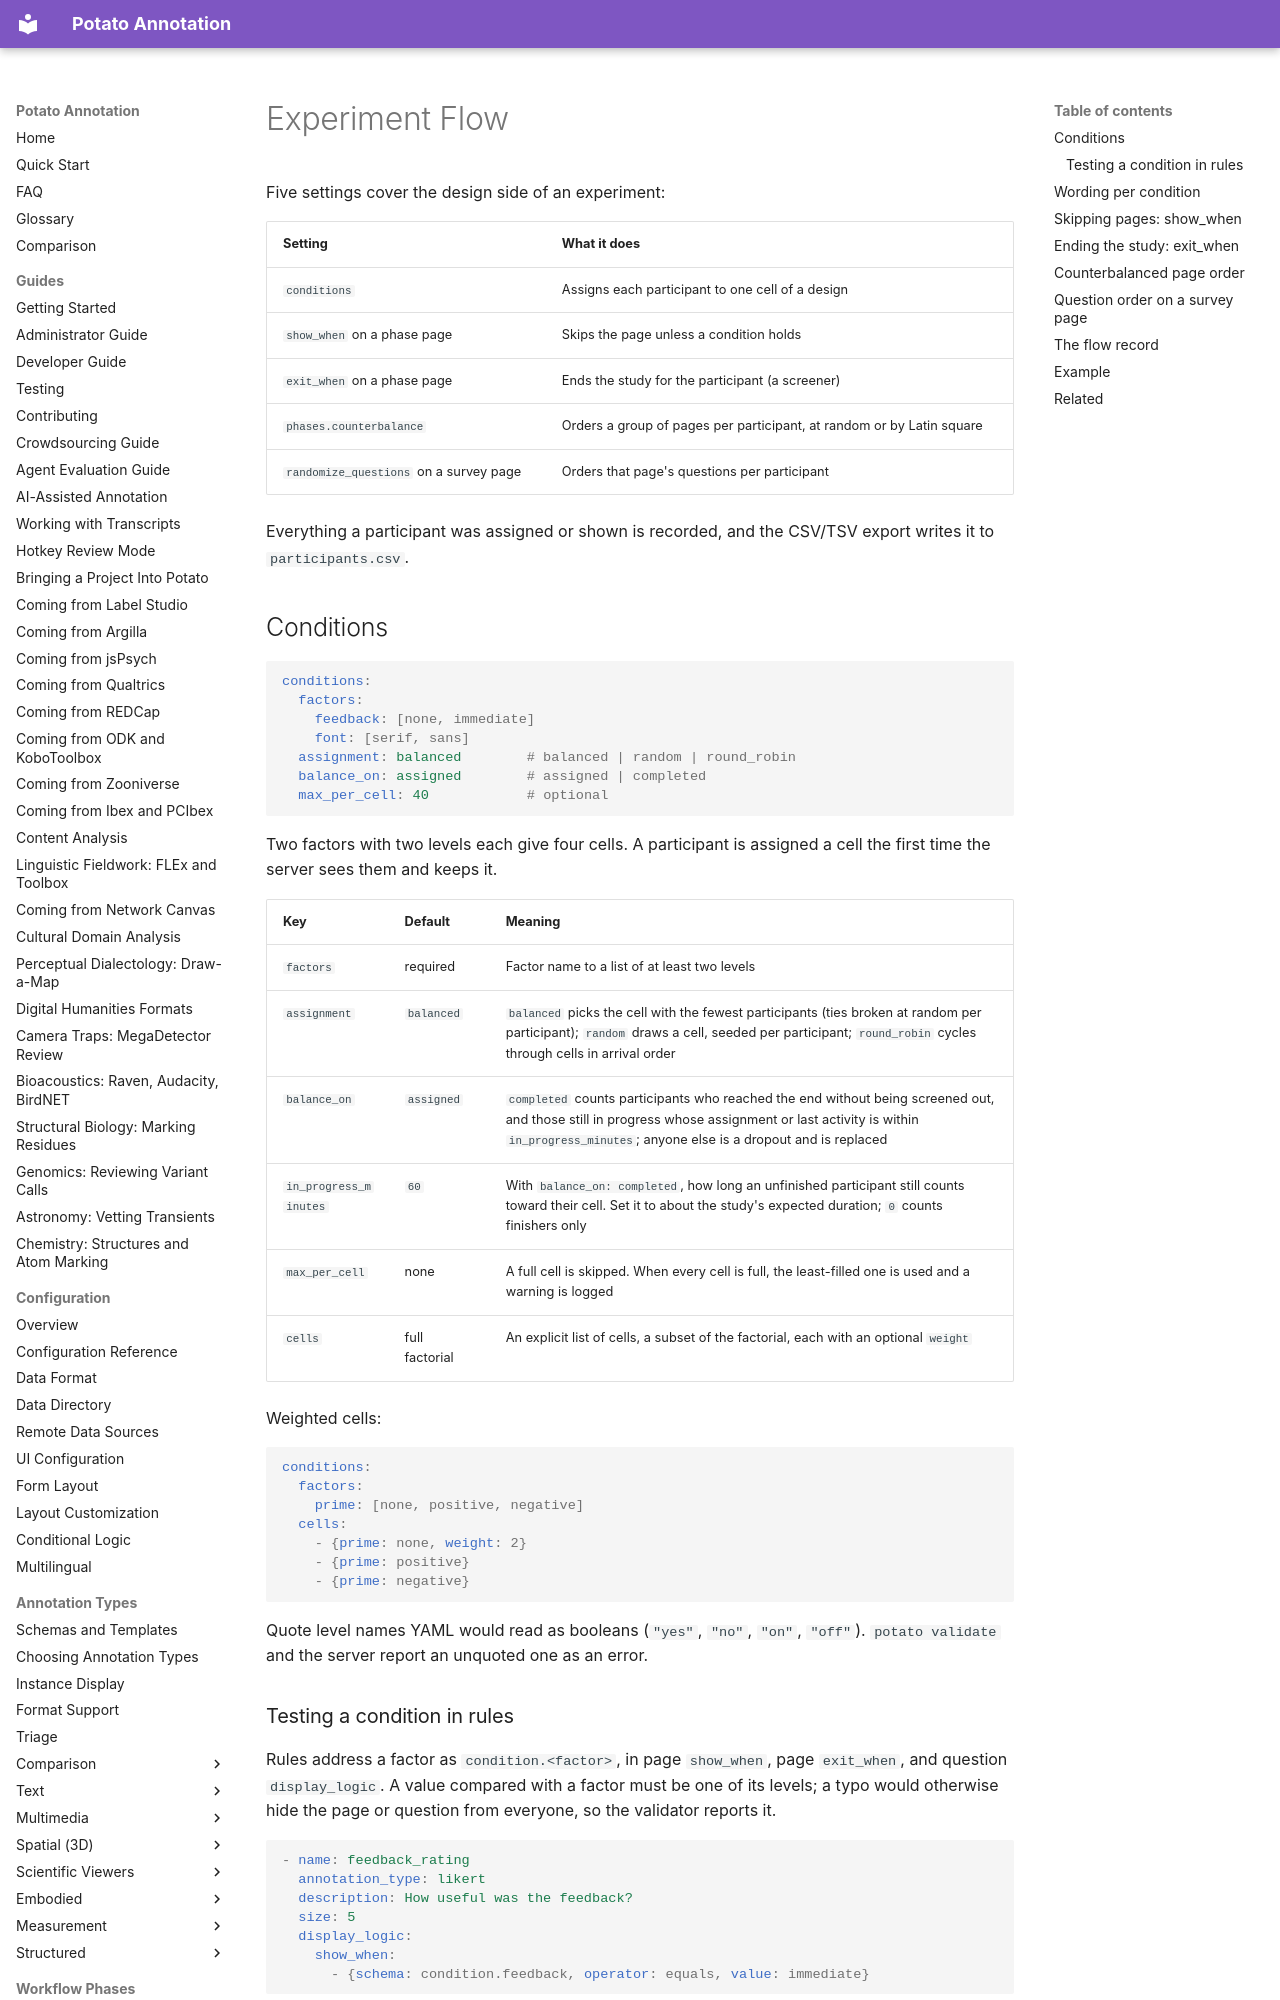

repository: davidjurgens/potato · page: workflow/experiment_flow/index.html · generator: mkdocs

# Experiment Flow

Five settings cover the design side of an experiment:

| Setting | What it does |
|---|---|
| `conditions` | Assigns each participant to one cell of a design |
| `show_when` on a phase page | Skips the page unless a condition holds |
| `exit_when` on a phase page | Ends the study for the participant (a screener) |
| `phases.counterbalance` | Orders a group of pages per participant, at random or by Latin square |
| `randomize_questions` on a survey page | Orders that page's questions per participant |

Everything a participant was assigned or shown is recorded, and the CSV/TSV
export writes it to `participants.csv`.

## Conditions

```yaml
conditions:
  factors:
    feedback: [none, immediate]
    font: [serif, sans]
  assignment: balanced        # balanced | random | round_robin
  balance_on: assigned        # assigned | completed
  max_per_cell: 40            # optional
```

Two factors with two levels each give four cells. A participant is assigned a
cell the first time the server sees them and keeps it.

| Key | Default | Meaning |
|---|---|---|
| `factors` | required | Factor name to a list of at least two levels |
| `assignment` | `balanced` | `balanced` picks the cell with the fewest participants (ties broken at random per participant); `random` draws a cell, seeded per participant; `round_robin` cycles through cells in arrival order |
| `balance_on` | `assigned` | `completed` counts participants who reached the end without being screened out, and those still in progress whose assignment or last activity is within `in_progress_minutes`; anyone else is a dropout and is replaced |
| `in_progress_minutes` | `60` | With `balance_on: completed`, how long an unfinished participant still counts toward their cell. Set it to about the study's expected duration; `0` counts finishers only |
| `max_per_cell` | none | A full cell is skipped. When every cell is full, the least-filled one is used and a warning is logged |
| `cells` | full factorial | An explicit list of cells, a subset of the factorial, each with an optional `weight` |

Weighted cells:

```yaml
conditions:
  factors:
    prime: [none, positive, negative]
  cells:
    - {prime: none, weight: 2}
    - {prime: positive}
    - {prime: negative}
```

Quote level names YAML would read as booleans (`"yes"`, `"no"`, `"on"`,
`"off"`). `potato validate` and the server report an unquoted one as an error.
